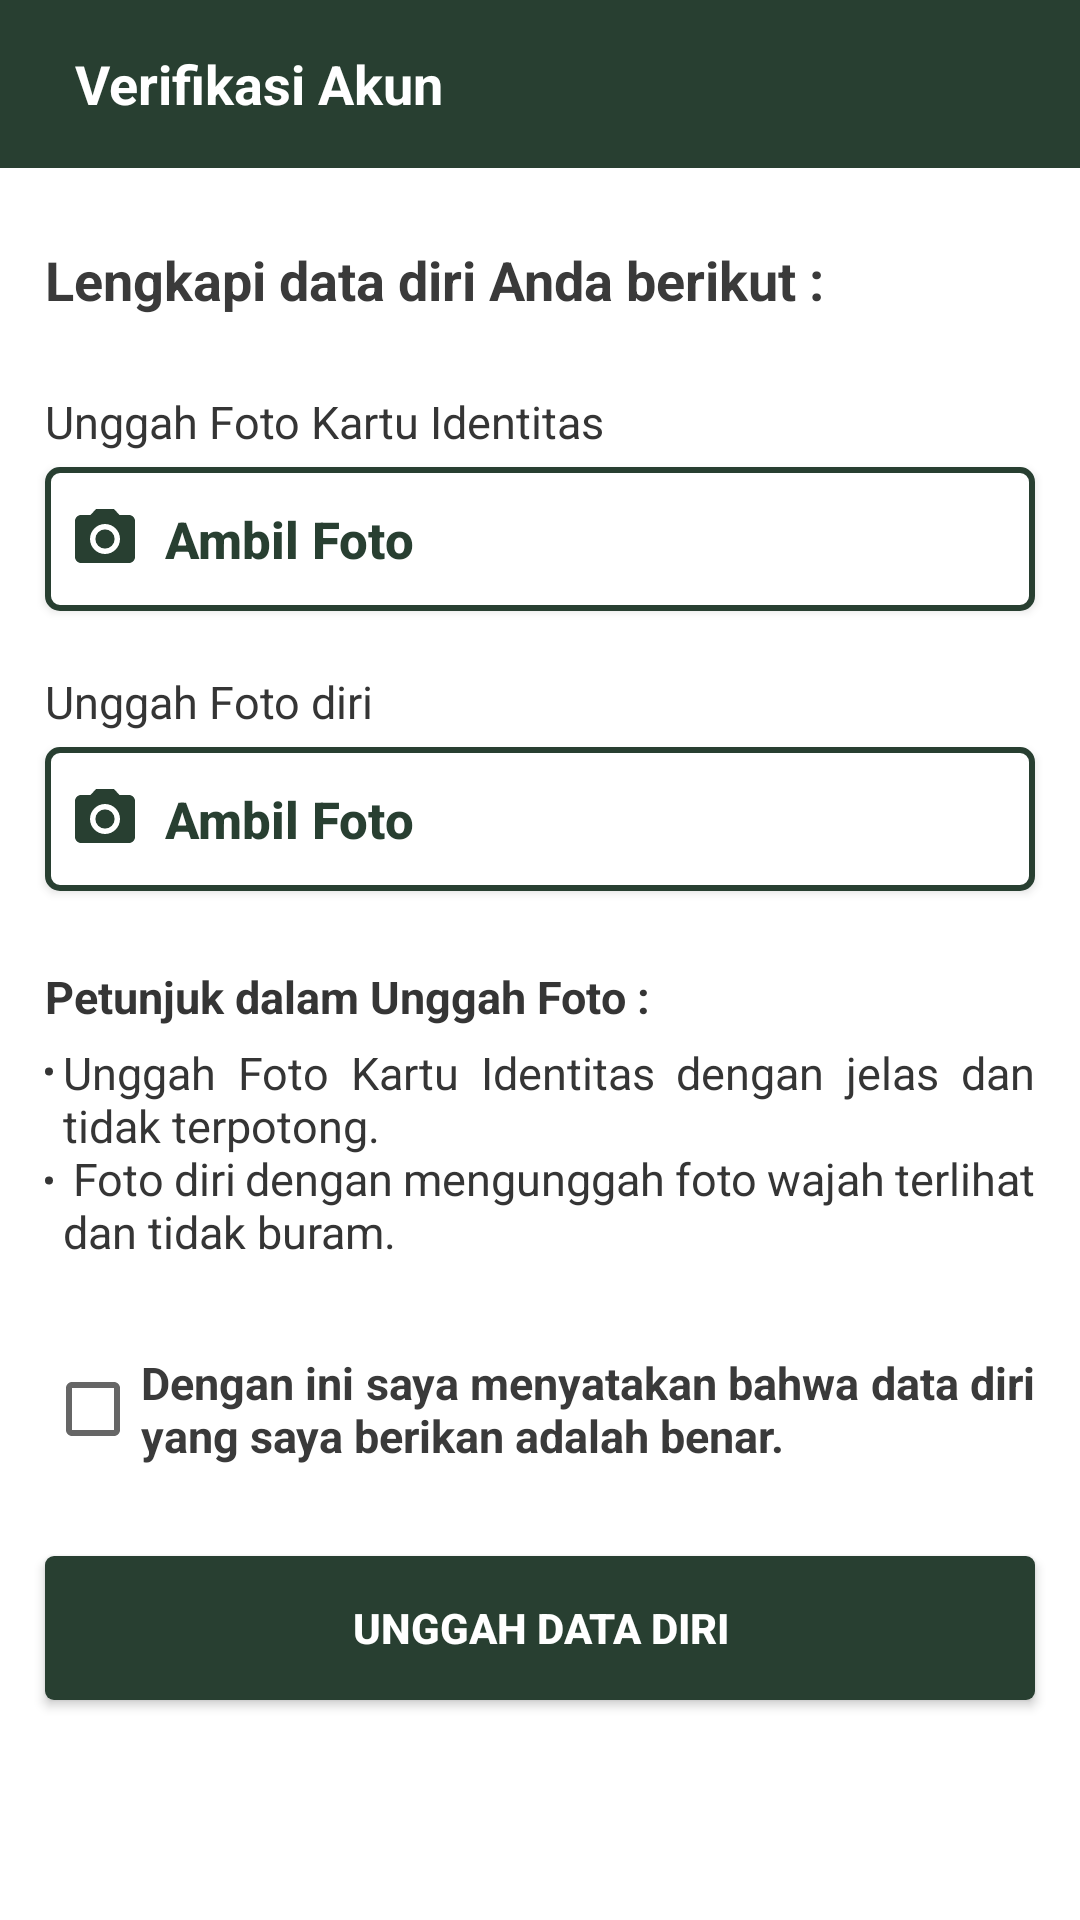

Produce the Android XML layout that renders to this screen, including the resource entries it uses.
<!-- AndroidManifest.xml: application theme AppTheme -->
<!-- res/layout/activity_verifikasi.xml -->
<?xml version="1.0" encoding="utf-8"?>
<LinearLayout
    xmlns:android="http://schemas.android.com/apk/res/android"
    xmlns:app="http://schemas.android.com/apk/res-auto"
    xmlns:tools="http://schemas.android.com/tools"
    android:layout_width="match_parent"
    android:layout_height="match_parent"
    android:orientation="vertical"
    android:background="@color/background">

    <com.google.android.material.appbar.AppBarLayout
        android:layout_width="match_parent"
        android:layout_height="wrap_content">

        <androidx.appcompat.widget.Toolbar
            android:id="@+id/toolbarVerifikasiAkun"
            android:layout_width="match_parent"
            android:layout_height="wrap_content"
            android:layout_gravity="center_vertical"
            android:gravity="center_vertical"
            android:background="@color/colorPrimary"
            android:theme="@style/ThemeOverlay.AppCompat.Dark.ActionBar"
            app:popupTheme="@style/ThemeOverlay.AppCompat.Light">

            <TextView
                android:layout_width="match_parent"
                android:layout_height="wrap_content"
                android:layout_marginStart="25dp"
                android:layout_marginEnd="25dp"
                android:layout_gravity="center_vertical"
                android:text="@string/Verifikasi_Akun"
                android:textSize="18sp"
                android:textColor="@color/putih"
                android:textStyle="bold"/>

        </androidx.appcompat.widget.Toolbar>

    </com.google.android.material.appbar.AppBarLayout>

    <TextView
        android:layout_width="match_parent"
        android:layout_height="wrap_content"
        android:layout_marginStart="15dp"
        android:layout_marginEnd="15dp"
        android:layout_marginTop="25dp"
        android:layout_marginBottom="15dp"
        android:text="@string/lengkapi_data_diri_anda_berikut"
        android:textColor="@color/textTebal"
        android:textSize="18sp"
        android:textStyle="bold"/>

    <ScrollView
        android:layout_width="match_parent"
        android:layout_height="wrap_content">

        <LinearLayout
            android:layout_width="match_parent"
            android:layout_height="wrap_content"
            android:orientation="vertical">

            <TextView
                android:layout_width="match_parent"
                android:layout_height="wrap_content"
                android:layout_marginStart="15dp"
                android:layout_marginEnd="15dp"
                android:layout_marginTop="10dp"
                android:layout_marginBottom="5dp"
                android:text="@string/unggah_foto_kartu_identitas"
                android:textSize="15sp"
                android:textColor="@color/text"/>

            <ImageView
                android:id="@+id/imgFotoKTP"
                android:layout_width="300dp"
                android:layout_height="200dp"
                android:layout_gravity="center_horizontal"
                android:background="@android:color/transparent"
                android:visibility="gone"
                tools:ignore="ContentDescription"/>

            <Button
                android:id="@+id/btnAmbilFotoKTP"
                android:layout_width="match_parent"
                android:layout_height="wrap_content"
                android:layout_gravity="center_vertical"
                android:layout_marginStart="15dp"
                android:layout_marginEnd="15dp"
                android:layout_marginBottom="10dp"
                android:paddingStart="8dp"
                android:paddingEnd="8dp"
                android:gravity="start|center_vertical"
                android:background="@drawable/bordiroutline"
                android:drawableStart="@drawable/icon_camera"
                android:drawablePadding="8dp"
                android:drawableTint="@color/colorPrimary"
                android:text="@string/ambil_foto"
                android:textSize="17sp"
                android:textColor="@color/colorPrimary"
                android:textStyle="bold"
                android:textAllCaps="false"/>

            <TextView
                android:layout_width="match_parent"
                android:layout_height="wrap_content"
                android:layout_marginStart="15dp"
                android:layout_marginEnd="15dp"
                android:layout_marginTop="10dp"
                android:layout_marginBottom="5dp"
                android:text="@string/unggah_foto_diri"
                android:textSize="15sp"
                android:textColor="@color/text"/>

            <ImageView
                android:id="@+id/imgFotoDiri"
                android:layout_width="300dp"
                android:layout_height="200dp"
                android:layout_gravity="center_horizontal"
                android:background="@android:color/transparent"
                android:visibility="gone"
                tools:ignore="ContentDescription"/>

            <Button
                android:id="@+id/btnAmbilFotoDiri"
                android:layout_width="match_parent"
                android:layout_height="wrap_content"
                android:layout_gravity="center_vertical"
                android:layout_marginStart="15dp"
                android:layout_marginEnd="15dp"
                android:layout_marginBottom="10dp"
                android:paddingStart="8dp"
                android:paddingEnd="8dp"
                android:gravity="start|center_vertical"
                android:background="@drawable/bordiroutline"
                android:drawableStart="@drawable/icon_camera"
                android:drawablePadding="8dp"
                android:drawableTint="@color/colorPrimary"
                android:text="@string/ambil_foto"
                android:textSize="17sp"
                android:textColor="@color/colorPrimary"
                android:textStyle="bold"
                android:textAllCaps="false"/>

            <TextView
                android:layout_width="match_parent"
                android:layout_height="wrap_content"
                android:layout_marginStart="15dp"
                android:layout_marginEnd="15dp"
                android:layout_marginTop="15dp"
                android:layout_marginBottom="5dp"
                android:text="@string/petunjuk_dalam_unggah_foto"
                android:textSize="15sp"
                android:textColor="@color/text"
                android:textStyle="bold"/>

            <TextView
                android:layout_width="match_parent"
                android:layout_height="wrap_content"
                android:layout_marginStart="15dp"
                android:layout_marginEnd="15dp"
                android:layout_marginBottom="5dp"
                android:text="@string/list_petunjuk"
                android:textSize="15sp"
                android:textColor="@color/text"
                android:textStyle="normal"
                android:justificationMode="inter_word"
                tools:targetApi="o"/>

            <CheckBox
                android:id="@+id/CBUnggahDataDiri"
                android:layout_width="match_parent"
                android:layout_height="wrap_content"
                android:layout_marginStart="15dp"
                android:layout_marginEnd="15dp"
                android:layout_marginTop="25dp"
                android:layout_marginBottom="15dp"
                android:text="@string/dengan_ini_saya_menyatakan_bahwa_data_diri_yang_saya_berikan_adalah_benar"
                android:textSize="15sp"
                android:textColor="@color/textTebal"
                android:textStyle="bold"
                android:justificationMode="inter_word"
                tools:targetApi="o"/>

            <Button
                android:id="@+id/btnUnggahDataDiri"
                android:layout_width="match_parent"
                android:layout_height="wrap_content"
                android:layout_margin="15dp"
                android:background="@drawable/bordirbutton"
                android:text="@string/unggah_data_diri"
                android:textColor="@color/putih"
                android:textStyle="bold"/>

        </LinearLayout>

    </ScrollView>

</LinearLayout>
<!-- resources referenced by this layout -->
<resources>
  <color name="background">#FFFFFF</color>
  <color name="colorPrimary">#283F31</color>
  <color name="putih">#FFFFFF</color>
  <color name="text">#353535</color>
  <color name="textTebal">#3A3A3A</color>
  <!-- drawable bordirbutton (drawable) -->
  <shape
      xmlns:android="http://schemas.android.com/apk/res/android"
      android:shape="rectangle">
  
      <solid
          android:color="@color/colorPrimary"/>
  
      <corners
          android:bottomRightRadius="3dp"
          android:bottomLeftRadius="3dp"
          android:topLeftRadius="3dp"
          android:topRightRadius="3dp"/>
  
  </shape>
  <!-- drawable bordiroutline (drawable) -->
  <shape
      xmlns:android="http://schemas.android.com/apk/res/android"
      android:shape="rectangle">
  
      <solid
          android:color="@color/putih"/>
  
      <corners
          android:bottomRightRadius="4dp"
          android:bottomLeftRadius="4dp"
          android:topLeftRadius="4dp"
          android:topRightRadius="4dp"/>
  
      <stroke
          android:color="@color/colorPrimary"
          android:width="2dp"/>
  
  </shape>
  <!-- drawable icon_camera (drawable) -->
  <vector android:height="24dp" android:tint="#AAACAF"
      android:viewportHeight="24.0" android:viewportWidth="24.0"
      android:width="24dp" xmlns:android="http://schemas.android.com/apk/res/android">
      <path android:fillColor="#FF000000" android:pathData="M12,12m-3.2,0a3.2,3.2 0,1 1,6.4 0a3.2,3.2 0,1 1,-6.4 0"/>
      <path android:fillColor="#FF000000" android:pathData="M9,2L7.17,4L4,4c-1.1,0 -2,0.9 -2,2v12c0,1.1 0.9,2 2,2h16c1.1,0 2,-0.9 2,-2L22,6c0,-1.1 -0.9,-2 -2,-2h-3.17L15,2L9,2zM12,17c-2.76,0 -5,-2.24 -5,-5s2.24,-5 5,-5 5,2.24 5,5 -2.24,5 -5,5z"/>
  </vector>
  <string name="Verifikasi_Akun">Verifikasi Akun</string>
  <string name="ambil_foto">Ambil Foto</string>
  <string name="dengan_ini_saya_menyatakan_bahwa_data_diri_yang_saya_berikan_adalah_benar">Dengan ini saya menyatakan bahwa data diri yang saya berikan adalah benar.</string>
  <string name="lengkapi_data_diri_anda_berikut">Lengkapi data diri Anda berikut :</string>
  <string name="list_petunjuk">
          <li>Unggah Foto Kartu Identitas dengan jelas dan tidak terpotong.</li>\n
          <li>Foto diri dengan mengunggah foto wajah terlihat dan tidak buram.</li>
      </string>
  <string name="petunjuk_dalam_unggah_foto">Petunjuk dalam Unggah Foto :</string>
  <string name="unggah_data_diri">UNGGAH DATA DIRI</string>
  <string name="unggah_foto_diri">Unggah Foto diri</string>
  <string name="unggah_foto_kartu_identitas">Unggah Foto Kartu Identitas</string>
  <style name="AppTheme" parent="Theme.AppCompat.Light.NoActionBar">
          <item name="colorPrimary">@color/colorPrimary</item>
          <item name="colorPrimaryDark">@color/colorPrimaryDark</item>
          <item name="colorAccent">@color/colorAccent</item>
          <item name="android:statusBarColor">@color/colorPrimary</item>
          <item name="android:windowDisablePreview">true</item>
          <item name="android:backgroundDimEnabled">true</item>
          <item name="android:windowContentTransitions">true</item>
          <item name="android:windowIsTranslucent">true</item>
          <item name="android:windowBackground">@android:color/transparent</item>
      </style>
  <color name="colorPrimaryDark">#3700B3</color>
  <color name="colorAccent">#283F31</color>
</resources>
